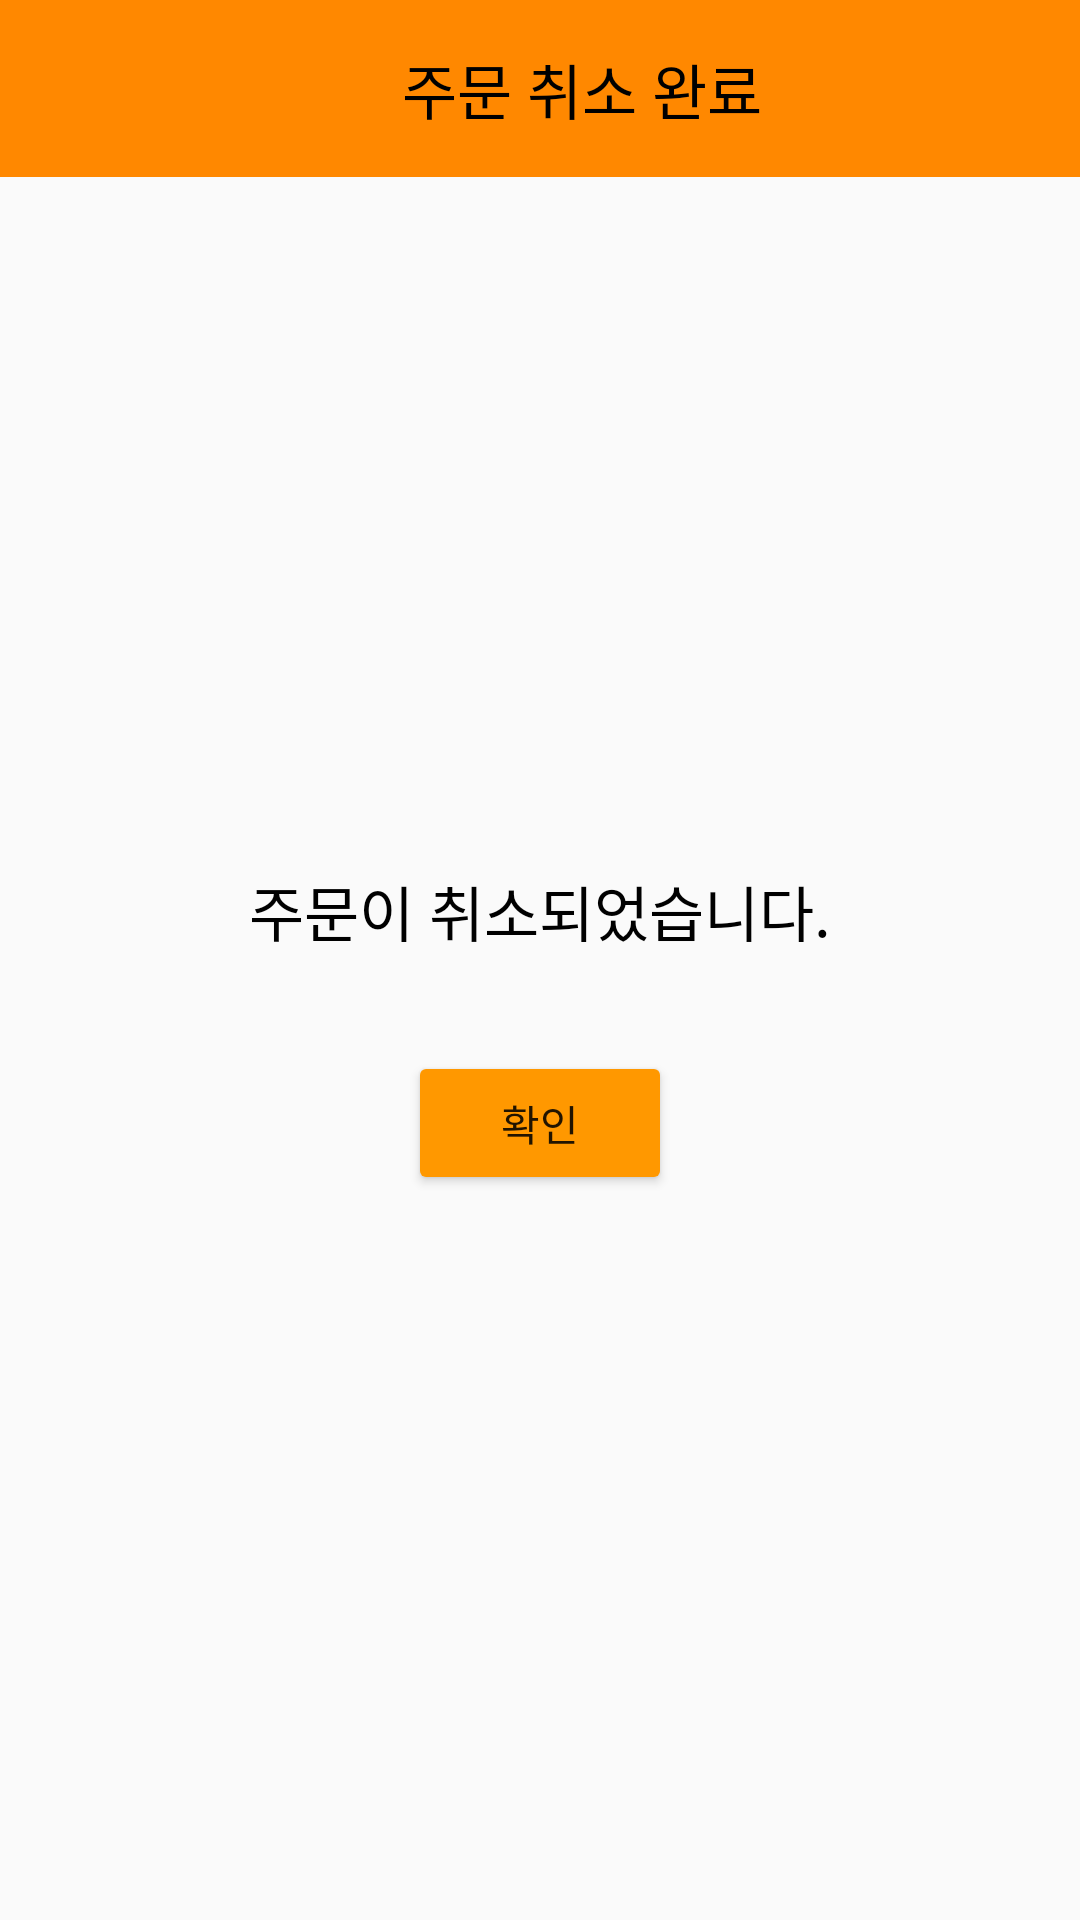

This screen was rendered from an Android layout file. Write that file and the resources it references.
<!-- AndroidManifest.xml: application theme Basic -->
<!-- res/layout/activity_order_canceled.xml -->
<?xml version="1.0" encoding="utf-8"?>
<androidx.constraintlayout.widget.ConstraintLayout xmlns:android="http://schemas.android.com/apk/res/android"
    xmlns:app="http://schemas.android.com/apk/res-auto"
    xmlns:tools="http://schemas.android.com/tools"
    android:layout_width="match_parent"
    android:layout_height="match_parent"
    tools:context=".OrderCanceled">

    <Button
        android:id="@+id/button13"
        android:layout_width="wrap_content"
        android:layout_height="wrap_content"
        android:layout_marginTop="32dp"
        android:text="확인"
        app:backgroundTint="#FF9800"
        app:layout_constraintEnd_toEndOf="@+id/textView82"
        app:layout_constraintStart_toStartOf="@+id/textView82"
        app:layout_constraintTop_toBottomOf="@+id/textView82" />

    <TextView
        android:id="@+id/textView82"
        android:layout_width="wrap_content"
        android:layout_height="wrap_content"
        android:text="주문이 취소되었습니다."
        android:textColor="@color/black"
        android:textSize="20sp"
        app:layout_constraintBottom_toBottomOf="parent"
        app:layout_constraintEnd_toEndOf="parent"
        app:layout_constraintStart_toStartOf="parent"
        app:layout_constraintTop_toBottomOf="@+id/toolbar9"
        app:layout_constraintVertical_bias="0.417" />

    <androidx.appcompat.widget.Toolbar
        android:id="@+id/toolbar9"
        android:layout_width="415dp"
        android:layout_height="59dp"
        android:background="@android:color/holo_orange_dark"
        android:minHeight="?attr/actionBarSize"
        android:theme="?attr/actionBarTheme"
        app:layout_constraintEnd_toEndOf="parent"
        app:layout_constraintStart_toStartOf="parent"
        app:layout_constraintTop_toTopOf="parent" />

    <TextView
        android:id="@+id/textView81"
        android:layout_width="wrap_content"
        android:layout_height="wrap_content"
        android:text="주문 취소 완료"
        android:textColor="@color/black"
        android:textSize="20sp"
        app:layout_constraintBottom_toBottomOf="@+id/toolbar9"
        app:layout_constraintEnd_toEndOf="@+id/toolbar9"
        app:layout_constraintStart_toStartOf="parent"
        app:layout_constraintTop_toTopOf="@+id/toolbar9" />
</androidx.constraintlayout.widget.ConstraintLayout>
<!-- resources referenced by this layout -->
<resources>
  <style name="Basic" parent="Theme.AppCompat.DayNight.NoActionBar" />
  <!-- not gathered from this repository: default colours our renderer supplied (Android Studio template values) -->
  <color name="black">#FF000000</color>
</resources>
